pico-8 play session: no input (idle), after a click and taps of 🅾, ❎, 🅾+❎, 🅾 in the second before t = 0

[t = 1 s] idle ~1s (no d-pad/buttons)
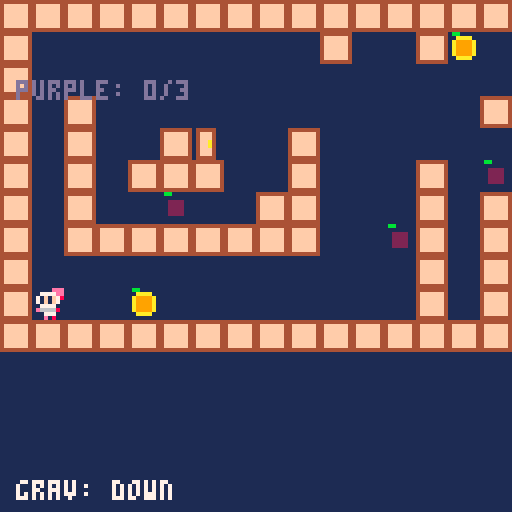

pico-8 cartridge
version 43
__lua__
levels = {
  {
    map_x = 0,
    map_y = 0,
    width = 16,
    height = 16
  },

  {
    map_x = 17,
    map_y = 0,
    width = 21,
    height = 16
  },
  
  {
    map_x = 38,
    map_y = 0,
    width = 21,
    height = 16
  },
  
  {
    map_x = 57,
    map_y = 0,
    width = 34,
    height = 16
  }
}

level_entities = {}

camera_x = 0

function _init()
  level = 1
  keys_held = 0
  game_complete = false

  player = {
    x = 8,
    y = 40,
    dx = 0,
    dy = 0,
    accel = 0.5,
    friction = 0.8,
    gravity = 0.25,
    jump_strength = 3.5,
    gravity_dir = 1,
    grounded = false,
    spr_id = 1
  }

  fruits = {}
  red_fruits = {}
  purple_fruits = {}
  green_fruits = {}
  purple_collected = 0
  green_collected = 0

  door = {
    x = -100,
    y = -100,
    spr_id = 4
  }

  load_level(1)
end


function _update()

if game_complete then
    return
  end

-- restart level

  if btnp(5) then
    load_level(level)
    return
  end
  
  update_player()
  update_projectiles()
  check_collisions()
end


function _draw()
  cls(1)
  
  if game_complete then
    cls(1)
    print("you win!", 48, 50, 7)
    print("thanks for playing!", 28, 64, 11)
    return
  end
  local total_purple = #level_entities[level].purple_fruits

  -- move camera for gameplay
  camera(camera_x, 0)

  -- draw current level
  map(
    level_map_x,
    level_map_y,
    0,
    0,
    level_width,
    level_height
  )

  -- fruits
 -- yellow fruits
  for fruit in all(fruits) do
    if fruit.active then
      spr(3, fruit.x, fruit.y)
   end
  end

-- red fruits
  for fruit in all(red_fruits) do
    if fruit.active then
      spr(5, fruit.x, fruit.y)
    end
  end
  
  -- purple fruits
  for fruit in all(purple_fruits) do
    if fruit.active then
      spr(6, fruit.x, fruit.y)
    end
  end
  
  -- green fruits
for fruit in all(green_fruits) do
  if fruit.active then
    spr(7, fruit.x, fruit.y)
  end
end

  -- door
  if door.x >= 0 then
    spr(door.spr_id, door.x, door.y)
  end

  -- player
  spr(player.spr_id, player.x, player.y)

  -- reset camera for ui
  camera()

 
  print(
     "purple: "..purple_collected.."/"..total_purple,
    4,
    20,
    13
  )
  
  if level_entities[level] != nil then
  local total_green =
    #level_entities[level].green_fruits

  if total_green > 0 then
    print(
      "green: "..green_collected.."/"..total_green,
      4,
      28,
      11
    )
  end
end
  if player.gravity_dir == 1 then
    print("grav: down", 4, 120, 7)
  else
    print("grav: up", 4, 120, 10)
  end
end


---------------------------------------------------
-- player
---------------------------------------------------

function update_player()
  player.grounded = false

  -- horizontal input
  if btn(0) then
    player.dx -= player.accel
  end

  if btn(1) then
    player.dx += player.accel
  end

  player.dx *= player.friction
  player.x += player.dx

  -- horizontal collision
  if player.dx > 0 then
    if is_solid(player.x + 7, player.y + 1) or
       is_solid(player.x + 7, player.y + 6) then

      player.x = flr((player.x + 8) / 8) * 8 - 8
      player.dx = 0
    end

  elseif player.dx < 0 then
    if is_solid(player.x, player.y + 1) or
       is_solid(player.x, player.y + 6) then

      player.x = flr(player.x / 8) * 8 + 8
      player.dx = 0
    end
  end

  -- gravity
  player.dy += player.gravity * player.gravity_dir
  player.y += player.dy

 -- vertical collision

-- moving downward
if player.dy > 0 then

  if is_solid(player.x + 1, player.y + 8) or
     is_solid(player.x + 6, player.y + 8) then

    player.y = flr((player.y + 8) / 8) * 8 - 8
    player.dy = 0

    -- floor is ground when gravity points down
    if player.gravity_dir == 1 then
      player.grounded = true
    end
  end

-- moving upward
elseif player.dy < 0 then

  if is_solid(player.x + 1, player.y - 1) or
     is_solid(player.x + 6, player.y - 1) then

    player.y = flr(player.y / 8) * 8 + 8
    player.dy = 0

    -- ceiling is ground when gravity points up
    if player.gravity_dir == -1 then
      player.grounded = true
    end
  end
end

  -- jump
  if (btnp(4) or btnp(2)) and player.grounded then
    player.dy = -player.jump_strength * player.gravity_dir
    player.grounded = false
  end

  -- keep player inside level
  if player.x < 0 then
    player.x = 0
  end

  local max_x = level_width * 8 - 8

  if player.x > max_x then
    player.x = max_x
  end

  -- camera
  local max_camera_x = max(0, level_width * 8 - 128)

  camera_x = mid(
    0,
    player.x - 60,
    max_camera_x
  )
end


---------------------------------------------------
-- projectiles
---------------------------------------------------

function update_projectiles()
  -- reserved for level 2 l-beam cannons
end


---------------------------------------------------
-- collisions
---------------------------------------------------

function check_collisions()

  -- fruits
  for fruit in all(fruits) do

    if fruit.active and
       collide(player, 8, 8, fruit, 8, 8) then

      fruit.active = false

      player.gravity_dir *= -1
      player.dy = 0
      player.y += player.gravity_dir
      player.grounded = false

      sfx(0)
    end
  end
  
  -- red fruits
  for fruit in all(red_fruits) do
    if fruit.active and
       collide(player, 8, 8, fruit, 8, 8) then

    -- restart current level
      load_level(level)
      return
  end
end

-- purple fruits
  for fruit in all(purple_fruits) do
    if fruit.active and
       collide(player, 8, 8, fruit, 8, 8) then

      fruit.active = false
      purple_collected += 1

    -- optional sound effect
      sfx(0)
    end
  end
  
  -- green fruits
for fruit in all(green_fruits) do

  if fruit.active and
     collide(player, 8, 8, fruit, 8, 8) then

    fruit.active = false
    green_collected += 1

    sfx(0)
  end
end

-- door
if door.x >= 0 and
   collide(player, 8, 8, door, 8, 8) then

  local total_green =
    #level_entities[level].green_fruits

  if green_collected >= total_green then

    sfx(1)

    -- if another level exists, go to it
    if levels[level + 1] != nil then
      load_level(level + 1)

    -- otherwise, game is complete
    else
      game_complete = true
    end
  end
end
end


---------------------------------------------------
-- level loading
---------------------------------------------------

function load_level(lvl)


local data = levels[lvl]

  -- stop if level doesn't exist
  if data == nil then
    return
  end
  level = lvl

  -- get level information
  local data = levels[level]

  -- stop if level doesn't exist
  if data == nil then
    return
  end

  level_map_x = data.map_x
  level_map_y = data.map_y
  level_width = data.width
  level_height = data.height

  -- reset player
  player.x = 8
  player.y = 40
  player.dx = 0
  player.dy = 0
  player.gravity_dir = 1
  player.grounded = false

  -- reset camera
  camera_x = 0
  
  purple_collected = 0
  green_collected = 0

  -- find fruit and door
  scan_map_entities()
end


---------------------------------------------------
-- collision helpers
---------------------------------------------------

function collide(a, aw, ah, b, bw, bh)
  return a.x < b.x + bw and
         a.x + aw > b.x and
         a.y < b.y + bh and
         a.y + ah > b.y
end


function is_solid(x, y)

  local tile_x =
    level_map_x + flr(x / 8)

  local tile_y =
    level_map_y + flr(y / 8)

  local sprite =
    mget(tile_x, tile_y)

  if sprite == 0 then
    return false
  end

  return fget(sprite, 0)
end


---------------------------------------------------
-- map entities
---------------------------------------------------

function scan_map_entities()

  -- if this level has never been scanned,
  -- save its original entities
  if level_entities[level] == nil then

    local data = {
      yellow_fruits = {},
      red_fruits = {},
      purple_fruits = {},
      green_fruits = {},
      door_x = -100,
      door_y = -100
    }

    for x = 0, level_width - 1 do
      for y = 0, level_height - 1 do

        local tile_x = level_map_x + x
        local tile_y = level_map_y + y

        local spr = mget(tile_x, tile_y)

        -- yellow fruit
        if spr == 3 then

          add(data.yellow_fruits, {
            x = x * 8,
            y = y * 8
          })

          mset(tile_x, tile_y, 0)
        end

        -- red fruit
        if spr == 5 then

          add(data.red_fruits, {
            x = x * 8,
            y = y * 8
          })

          mset(tile_x, tile_y, 0)
        end
        
        -- purple fruit
        if spr == 6 then

           add(data.purple_fruits, {
           x = x * 8,
           y = y * 8
        })

        mset(tile_x, tile_y, 0)
        end
        
        -- green fruit
if spr == 7 then

  add(data.green_fruits, {
    x = x * 8,
    y = y * 8
  })

  mset(tile_x, tile_y, 0)
end

        -- door
        if spr == 4 then

          data.door_x = x * 8
          data.door_y = y * 8

          mset(tile_x, tile_y, 0)
        end
      end
    end

    -- remember original level layout
    level_entities[level] = data
  end


  ---------------------------------------------------
  -- recreate runtime entities
  ---------------------------------------------------

  local data = level_entities[level]

  fruits = {}
  red_fruits = {}
  purple_fruits = {}
  green_fruits = {}

  -- recreate yellow fruits
  for f in all(data.yellow_fruits) do
    add(fruits, {
      x = f.x,
      y = f.y,
      active = true
    })
  end

  -- recreate red fruits
  for f in all(data.red_fruits) do
    add(red_fruits, {
      x = f.x,
      y = f.y,
      active = true
    })
  end
  
  -- recreate purple fruits
  for f in all(data.purple_fruits) do
     add(purple_fruits, {
     x = f.x,
     y = f.y,
     active = true
     })
  end
  
  -- green fruits
for f in all(data.green_fruits) do
  add(green_fruits, {
    x = f.x,
    y = f.y,
    active = true
  })
end

  -- recreate door
  door.x = data.door_x
  door.y = data.door_y
end
__gfx__
0000000000000eee444444440bb00000044444000bb000000bb00000088000000000000000000000000000000000000000000000000000000000000000000000
00000000007777ee4ffffff400aaaa0004fff4000088880000111100003333000000000000000000000000000000000000000000000000000000000000000000
00700700071f1f784ffffff40a9999a004fff40008eeee800122221003bbbb300000000000000000000000000000000000000000000000000000000000000000
00077000071f1f704ffffff40a9999a004ffa40008eeee800122221003bbbb300000000000000000000000000000000000000000000000000000000000000000
00077000007777004ffffff40a9999a004ffa40008eeee800122221003bbbb300000000000000000000000000000000000000000000000000000000000000000
007007000e6666804ffffff40a9999a004fff40008eeee800122221003bbbb300000000000000000000000000000000000000000000000000000000000000000
00000000000777004ffffff400aaaa0004fff4000088880000111100003333000000000000000000000000000000000000000000000000000000000000000000
00000000000e08004444444400000000044444000000000000000000000000000000000000000000000000000000000000000000000000000000000000000000
__gff__
0000010000000000000000000000000000000000000000000000000000000000000000000000000000000000000000000000000000000000000000000000000000000000000000000000000000000000000000000000000000000000000000000000000000000000000000000000000000000000000000000000000000000000
0000000000000000000000000000000000000000000000000000000000000000000000000000000000000000000000000000000000000000000000000000000000000000000000000000000000000000000000000000000000000000000000000000000000000000000000000000000000000000000000000000000000000000
__map__
0202020202020202020202020202020202020202020202020202020202020202020202020202020202020202020202020202020202020202020202020202020202020202020202020202020202020202020202020202020202020202000000000000000000000000000000000000000000000000000000000000000000000000
0200000000000000000002000002030000020602000000000202030000020000000000040200000000000002060200000000000000000000000200000000030200000000000000000000000000000000000000000006020000000002000000000000000000000000000000000000000000000000000000000000000000000000
0200000000000000000000000000000000020002000000000002000000020202020000000200000000000002000000000000020000000000000200000000000200000000000000000002020202000000000000000002000200000002000000000000000000000000000000000000000000000000000000000000000000000000
0200020000000000000000000000000202020000000200000002000000020000000000000200000300000002000003000000000000000000000200000000070200000000000002020202000600020000000000000002000002000302000000000000000000000000000000000000000000000000000000000000000000000000
0200020000020400000200000000000000020003000200000000000000000000000200000202020202020000020202020000070000020000000200000000000202020202000000000200000000020000000000000200000002000002000000000000000000000000000000000000000000000000000000000000000000000000
0200020002020200000200000002000600020202020200000000000000030000000202020200000200000000000200000000000000000000000200000000000000000002000000040200000500020500000003000200000002000002000000000000000000000000000000000000000000000000000000000000000000000000
0200020000060000020200000002000200020000000000000000000600020000000206000200000000000000000200000000020000000000000200030000000000000002000202020200000000020202020202020000000002000002000000000000000000000000000000000000000000000000000000000000000000000000
0200020202020202020200000602000200020000000000000003000000020000030200000200000000000000000206000000000000000000000202020202020000000002000000020000000000020500020200000200000002000002000000000000000000000000000000000000000000000000000000000000000000000000
0200000000000000000000000002000200020003000000000002000000020000020200000202020202020000000202020000000202020000000200000000020000000002000000020300000000020000000000000000000002000002000000000000000000000000000000000000000000000000000000000000000000000000
0200000003000000000000000002000200020202020202000002000500020000020200000200000000000000000000000000000000000007000200000000020000000002000000020000000000020000060000000000000000000002000000000000000000000000000000000000000000000000000000000000000000000000
0202020202020202020202020202020202020000000302000002020202020000000200000200000007000000000003000000000000000000060200000000020000000002000300020000070000000200000002000003000000000002000000000000000000000000000000000000000000000000000000000000000000000000
0000000000000000000000000000000000020500000002000002000002000000000200000200000202020000000202020000000202020000020202020202020000000000000000020000000000000002000202000000000007000002000000000000000000000000000000000000000000000000000000000000000000000000
0000000000000000000000000000000000020000000002000000000002000000000200000200000000000000000000000000000000000000020200000500000003000000000202020000000000000000020200000000000202020002000000000000000000000000000000000000000000000000000000000000000000000000
0000000000000000000000000000000000020000020000000000000000000000000200000200000000000000000000000000000000000000020200000000000000000000000000000000000000000000000000000000000000000002000000000000000000000000000000000000000000000000000000000000000000000000
0000000000000000000000000000000000020003020000000000030000000300000000000200000000000004000000000000000003000000020200060000000000000000000004000000000000030000000000000000000000000002000000000000000000000000000000000000000000000000000000000000000000000000
0000000000000000000000000000000000020202020202020202020202020202020202020202020202020202020202020202020202020202020202020202020202020202020202020202020202020202020202020202020202020202000000000000000000000000000000000000000000000000000000000000000000000000
